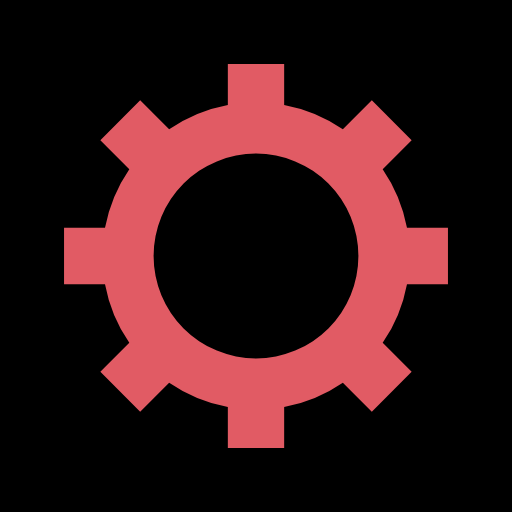
t = 0.00 s
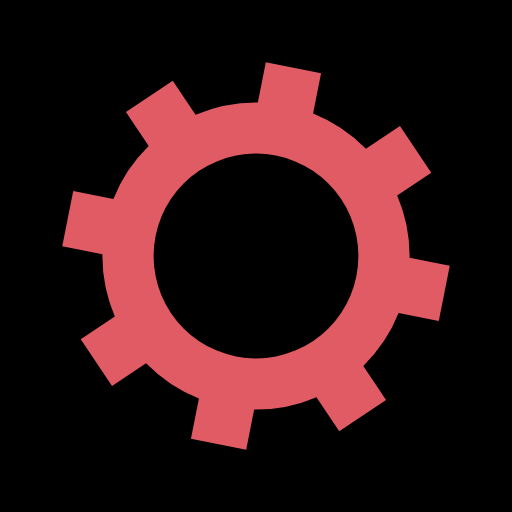
t = 0.05 s
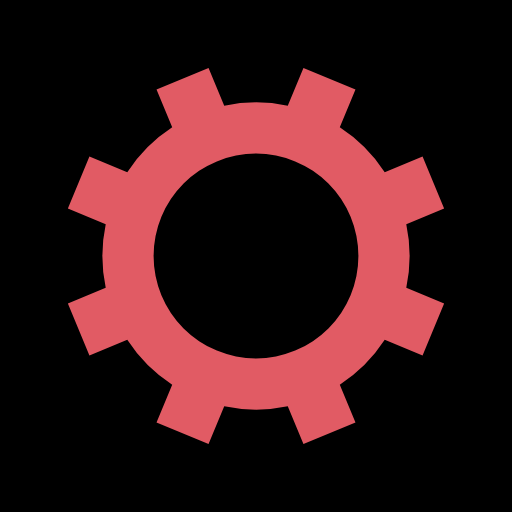
t = 0.10 s
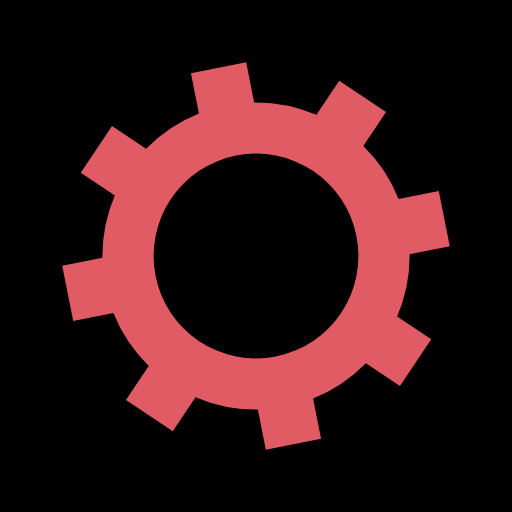
t = 0.15 s

The animated SVG that drew these frames (rendered in a browser with its animation timeline set to each time). Animation: 1 SMIL element (animateTransform=1); one cycle of 0.20 s, repeats indefinitely.

<?xml version="1.0" encoding="utf-8"?>
<svg xmlns="http://www.w3.org/2000/svg" xmlns:xlink="http://www.w3.org/1999/xlink" style="margin: auto; background: black; display: block; shape-rendering: auto;" width="200px" height="200px" viewBox="0 0 100 100" preserveAspectRatio="xMidYMid">
<g transform="translate(50 50)">
<g>
<animateTransform attributeName="transform" type="rotate" values="0;45" keyTimes="0;1" dur="0.2s" repeatCount="indefinite"></animateTransform><path d="M29.491524206117255 -5.5 L37.491524206117255 -5.5 L37.491524206117255 5.5 L29.491524206117255 5.5 A30 30 0 0 1 24.742744050198738 16.964569457146712 L24.742744050198738 16.964569457146712 L30.399598299691117 22.621423706639092 L22.621423706639096 30.399598299691114 L16.964569457146716 24.742744050198734 A30 30 0 0 1 5.5 29.491524206117255 L5.5 29.491524206117255 L5.5 37.491524206117255 L-5.499999999999997 37.491524206117255 L-5.499999999999997 29.491524206117255 A30 30 0 0 1 -16.964569457146705 24.742744050198738 L-16.964569457146705 24.742744050198738 L-22.621423706639085 30.399598299691117 L-30.399598299691117 22.621423706639092 L-24.742744050198738 16.964569457146712 A30 30 0 0 1 -29.491524206117255 5.500000000000009 L-29.491524206117255 5.500000000000009 L-37.491524206117255 5.50000000000001 L-37.491524206117255 -5.500000000000001 L-29.491524206117255 -5.500000000000002 A30 30 0 0 1 -24.742744050198738 -16.964569457146705 L-24.742744050198738 -16.964569457146705 L-30.399598299691117 -22.621423706639085 L-22.621423706639092 -30.399598299691117 L-16.964569457146712 -24.742744050198738 A30 30 0 0 1 -5.500000000000011 -29.491524206117255 L-5.500000000000011 -29.491524206117255 L-5.500000000000012 -37.491524206117255 L5.499999999999998 -37.491524206117255 L5.5 -29.491524206117255 A30 30 0 0 1 16.964569457146702 -24.74274405019874 L16.964569457146702 -24.74274405019874 L22.62142370663908 -30.39959829969112 L30.399598299691117 -22.6214237066391 L24.742744050198738 -16.964569457146716 A30 30 0 0 1 29.491524206117255 -5.500000000000013 M0 -20A20 20 0 1 0 0 20 A20 20 0 1 0 0 -20" fill="#e15b64"></path></g></g>
<!-- [ldio] generated by https://loading.io/ --></svg>
